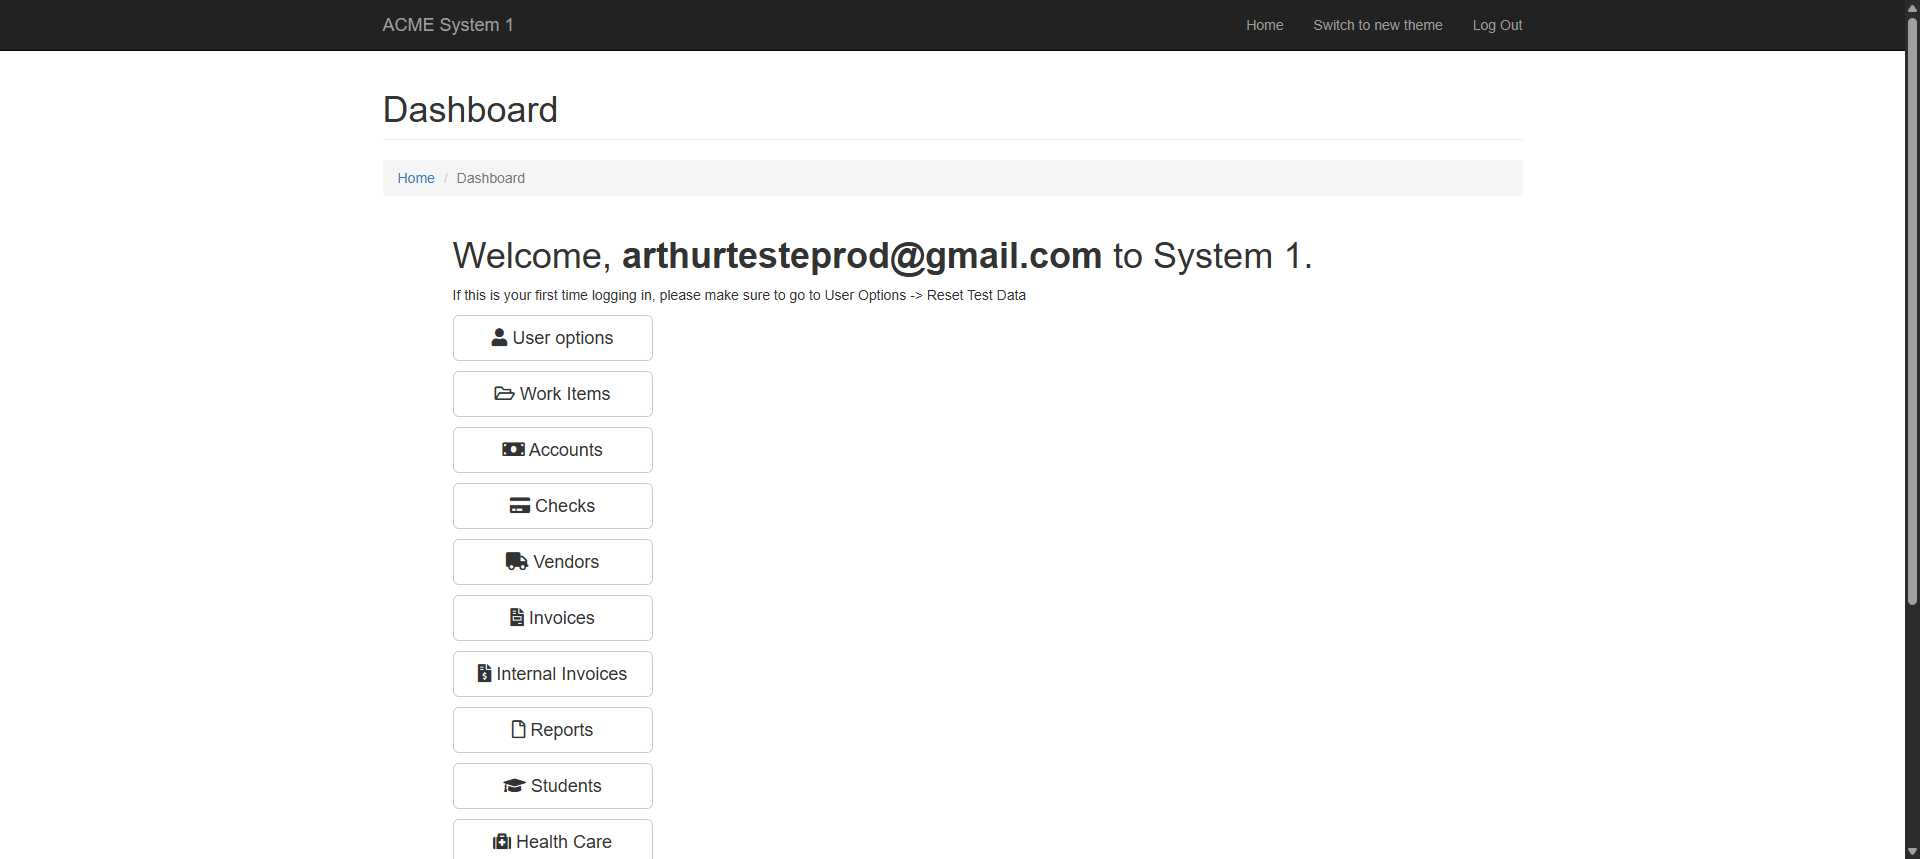
Task: Processo WI5 - ACME 
Workflow: ACME_ExtrairTabelaWI5

Step 1: Chrome ACME System 1 - Dashboard in window 'ACME System 1 - Dashboard' (chrome.exe)
